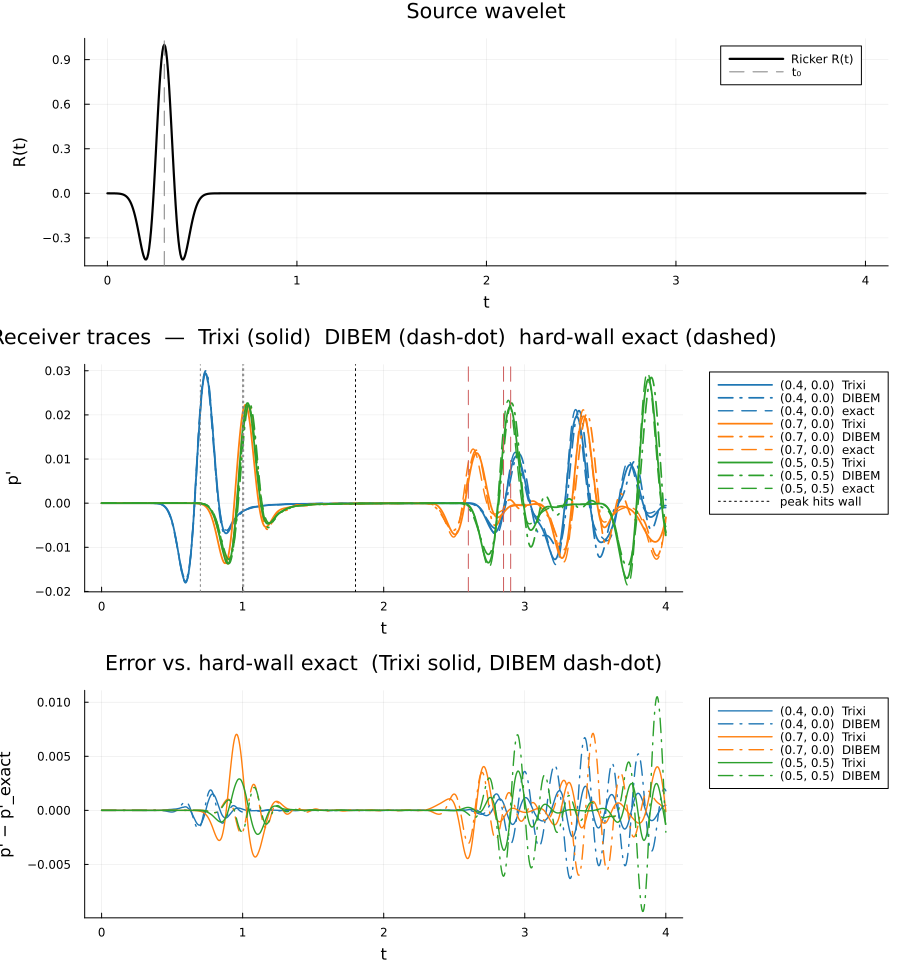

Values plotted in this chart, from the file beside it:
t, p_trixi_0_4_0_0_, p_dibem_0_4_0_0_, p_exact_0_4_0_0_, p_trixi_0_7_0_0_, p_dibem_0_7_0_0_, p_exact_0_7_0_0_, p_trixi_0_5_0_5_, p_dibem_0_5_0_5_, p_exact_0_5_0_5_
0.000000000000e+00, 0.000000000000e+00, 0.000000000000e+00, 0.000000000000e+00, 0.000000000000e+00, 0.000000000000e+00, 0.000000000000e+00, 0.000000000000e+00, 0.000000000000e+00, 0.000000000000e+00
5.000000000000e-03, -6.989308078175e-19, 2.047464322628e-14, 3.652929133378e-13, -1.979534149515e-39, 9.385390753186e-18, 3.653054315095e-13, -3.898156151695e-45, -1.649634655491e-17, 3.653058108633e-13
1.000000000000e-02, -1.939299757473e-16, 1.110780743550e-13, 1.714356850737e-12, -3.773458235785e-26, 5.021759049984e-17, 1.714415599946e-12, -1.890006300531e-36, -9.088354296001e-17, 1.714417380288e-12
1.500000000000e-02, -1.660358212726e-15, 3.206621324708e-13, 4.567629025634e-12, -4.349932031904e-23, 1.401537002703e-16, 4.567785554171e-12, -1.547878954826e-30, -2.709705305963e-16, 4.567790297590e-12
2.000000000000e-02, -6.983327956840e-15, 6.943549186641e-13, 9.701698694699e-12, -1.041169441871e-21, 2.922828445325e-16, 9.702031165397e-12, -2.955904690355e-28, -6.077932943708e-16, 9.702041240440e-12
2.500000000000e-02, -2.036801242232e-14, 1.291958854624e-12, 1.826474765573e-11, -8.152984252516e-21, 5.084338736905e-16, 1.826537358249e-11, -5.264591765175e-27, -1.189854530550e-15, 1.826539255003e-11
3.000000000000e-02, -4.740964941101e-14, 2.195571797373e-12, 3.193879176435e-11, -3.666126228080e-20, 7.989205134015e-16, 3.193988631109e-11, -3.679594886695e-26, -2.135114066496e-15, 3.193991947877e-11
3.500000000000e-02, -9.547414532176e-14, 3.520252594699e-12, 5.323346466674e-11, -1.270554185706e-19, 1.174053238350e-15, 5.323528902007e-11, -1.719751211680e-25, -3.606271934990e-15, 5.323534430160e-11
4.000000000000e-02, -1.742325103767e-13, 5.428431486382e-12, 8.563740002237e-11, -4.079980632438e-19, 1.641536807894e-15, 8.564033496413e-11, -8.450568202706e-25, -5.860991710343e-15, 8.564042389641e-11
4.500000000000e-02, -2.809948272284e-13, 8.148820651285e-12, 1.342110502597e-10, -9.711171790482e-19, 2.146528069281e-15, 1.342156500795e-10, -2.762401870344e-24, -9.297872874574e-15, 1.342157894541e-10
5.000000000000e-02, -4.150421009883e-13, 1.200099886736e-11, 2.061261816965e-10, -1.804221724100e-18, 2.839649767164e-15, 2.061332466411e-10, -6.534486253827e-24, -1.429777205113e-14, 2.061334606976e-10
5.500000000000e-02, -5.772219778669e-13, 1.742570032600e-11, 3.113485446915e-10, -2.657549987786e-18, 3.643811608831e-15, 3.113592169083e-10, -1.167687262602e-23, -2.168875760307e-14, 3.113595402353e-10
6.000000000000e-02, -7.735509428526e-13, 2.502291731863e-11, 4.636744525742e-10, -2.971899946986e-18, 4.525868410025e-15, 4.636903477709e-10, -1.573494116018e-23, -3.235949919968e-14, 4.636908292846e-10
6.500000000000e-02, -1.019211909314e-12, 3.559817607973e-11, 6.821562757716e-10, -1.870044424731e-18, 5.547060732148e-15, 6.821796641029e-10, -1.392629681114e-23, -4.763108979008e-14, 6.821803725028e-10
7.000000000000e-02, -1.355105740150e-12, 5.021647884484e-11, 9.927623831304e-10, 2.048111449076e-18, 6.317518053663e-15, 9.927964276900e-10, 1.911260710071e-24, -6.965522020746e-14, 9.927974586468e-10
7.500000000000e-02, -1.871698342720e-12, 7.026715455225e-11, 1.430281490400e-09, 9.769908702294e-18, 6.902318488744e-15, 1.430330552369e-09, 3.266372286001e-23, -1.006862417434e-13, 1.430332037676e-09
8.000000000000e-02, -2.658999976392e-12, 9.753590562738e-11, 2.041036814385e-09, 1.955158801510e-17, 7.799600860078e-15, 2.041106853781e-09, 5.331777892447e-23, -1.432822744868e-13, 2.041108973342e-09
8.500000000000e-02, -3.848212253150e-12, 1.342815302704e-10, 2.886453013205e-09, 2.786268675781e-17, 7.061425401751e-15, 2.886552116748e-09, 2.191051062242e-23, -2.033506825159e-13, 2.886555114248e-09
9.000000000000e-02, -5.602129939591e-12, 1.833245943194e-10, 4.046926925087e-09, 2.933983362894e-17, 5.199120391985e-15, 4.047065975682e-09, -1.048356253455e-22, -2.850794639799e-13, 4.047070178302e-09
9.500000000000e-02, -8.117322540186e-12, 2.481268481515e-10, 5.625959822597e-09, 1.763538690677e-17, 1.524647728853e-15, 5.626153326914e-09, -3.455651978458e-22, -3.955995909507e-13, 5.626159169308e-09
1.000000000000e-01, -1.162701540288e-11, 3.328686655884e-10, 7.755821102200e-09, -1.332055171127e-17, -6.801362020423e-15, 7.756088242202e-09, -6.648313259315e-22, -5.459192379417e-13, 7.756096296395e-09
1.050000000000e-01, -1.660523020741e-11, 4.425114186629e-10, 1.060460614160e-08, -6.917360529204e-17, -2.076678495562e-14, 1.060497212131e-08, -8.855104110533e-22, -7.467481196150e-13, 1.060498313390e-08
1.100000000000e-01, -2.352483161250e-11, 5.828276178834e-10, 1.438304387096e-08, -1.415456468786e-16, -4.566034461249e-14, 1.438354159169e-08, -6.507539136176e-22, -1.015522785018e-12, 1.438355652806e-08
1.150000000000e-01, -3.274367724897e-11, 7.603960776528e-10, 1.935090019376e-08, -2.098145073858e-16, -8.624085860104e-14, 1.935157231614e-08, 2.410726929101e-22, -1.367467860244e-12, 1.935159241149e-08
1.200000000000e-01, -4.486953593994e-11, 9.825325936934e-10, 2.582565701707e-08, -2.483754377154e-16, -1.418248162651e-13, 2.582655861189e-08, 1.720106754957e-21, -1.821854728523e-12, 2.582658543109e-08
1.250000000000e-01, -6.067726107890e-11, 1.257123003204e-09, 3.419260691784e-08, -2.289102479423e-16, -2.302864897861e-13, 3.419380896560e-08, 3.316565519189e-21, -2.416005911523e-12, 3.419384447363e-08
1.300000000000e-01, -8.115986026021e-11, 1.592409961168e-09, 4.491232652679e-08, -1.259063110838e-16, -3.527109071664e-13, 4.491392053267e-08, 4.137283142961e-21, -3.175645796428e-12, 4.491396717281e-08
1.350000000000e-01, -1.075887849269e-10, 1.996575519246e-09, 5.852544607417e-08, 7.685945740751e-17, -5.323264656291e-13, 5.852755030219e-08, 2.922737790487e-21, -4.135902937557e-12, 5.852761107925e-08
1.400000000000e-01, -1.432804605785e-10, 2.477264800245e-09, 7.566002555623e-08, 3.827729142903e-16, -7.924323214159e-13, 7.566279395634e-08, -2.339579401249e-21, -5.353383262285e-12, 7.566287252717e-08
1.450000000000e-01, -1.908631142161e-10, 3.040941230200e-09, 9.703894530432e-08, 7.202470410013e-16, -1.149244641282e-12, 9.704258074257e-08, -1.155655980880e-20, -6.875462143618e-12, 9.704268151501e-08
1.500000000000e-01, -2.536190258435e-10, 3.692061326158e-09, 1.234792796991e-07, 9.928009342013e-16, -1.600844754688e-12, 1.234840538342e-07, -2.243095616552e-20, -8.737629870625e-12, 1.234841820643e-07
1.550000000000e-01, -3.364974434878e-10, 4.432015649998e-09, 1.558847083267e-07, 1.088955956673e-15, -2.282630615200e-12, 1.558909920995e-07, -3.109973433719e-20, -1.108631639293e-11, 1.558911539820e-07
1.600000000000e-01, -4.459878144713e-10, 5.258306673007e-09, 1.952406965705e-07, 8.921768911510e-16, -3.132328308196e-12, 1.952490080847e-07, -3.271033054251e-20, -1.391012468472e-11, 1.952492108380e-07
1.650000000000e-01, -5.905072196148e-10, 6.163148268631e-09, 2.426068564708e-07, 2.982798433669e-16, -4.244304202552e-12, 2.426179367033e-07, -2.260378286494e-20, -1.730292948404e-11, 2.426181886462e-07
1.700000000000e-01, -7.808438180772e-10, 7.132414832186e-09, 2.990936936876e-07, -7.647105234513e-16, -5.659669777153e-12, 2.991086259633e-07, 2.130797265904e-21, -2.137513894894e-11, 2.991089365678e-07
1.750000000000e-01, -1.047878183540e-09, 8.144470865736e-09, 3.658250409832e-07, -2.366470916397e-15, -7.524201257723e-12, 3.658454392335e-07, 3.937485734143e-20, -2.619737279965e-11, 3.658458191399e-07
1.800000000000e-01, -1.407969220120e-09, 9.169680984421e-09, 4.439262542380e-07, -4.257771370314e-15, -9.670048520897e-12, 4.439545599454e-07, 7.107756811965e-20, -3.176020486812e-11, 4.439550209629e-07
1.850000000000e-01, -1.889800898160e-09, 1.016892296333e-08, 5.344557502425e-07, -6.162194802991e-15, -1.258510298280e-11, 5.344956956094e-07, 7.577810002419e-20, -3.840903887196e-11, 5.344962506480e-07
1.900000000000e-01, -2.531892432969e-09, 1.109467851007e-08, 6.383853475787e-07, -7.735887977718e-15, -1.621032841875e-11, 6.384426760171e-07, 3.115376823121e-20, -4.610592563752e-11, 6.384433389979e-07
1.950000000000e-01, -3.383393320509e-09, 1.189128374118e-08, 7.565198319301e-07, -8.592767275057e-15, -2.032349694013e-11, 7.566034075029e-07, -8.024858535603e-20, -5.471411147064e-11, 7.566041931854e-07
2.000000000000e-01, -4.506397708179e-09, 1.249540767887e-08, 8.894497090104e-07, -8.346323279249e-15, -2.554542253110e-11, 8.895732137453e-07, -2.648681322970e-19, -6.464558169918e-11, 8.895741375078e-07
2.050000000000e-01, -5.987725205559e-09, 1.284018513814e-08, 1.037499038036e-06, -6.629591211015e-15, -3.150217417445e-11, 1.037683547648e-06, -5.116080443435e-19, -7.568118444119e-11, 1.037684625214e-06
2.100000000000e-01, -8.047514631941e-09, 1.285687633747e-08, 1.200657054448e-06, -3.003565456091e-15, -3.862304887307e-11, 1.200934915039e-06, -7.652337855916e-19, -8.797357812209e-11, 1.200936162131e-06
2.150000000000e-01, -1.077373743092e-08, 1.248085485437e-08, 1.378513352149e-06, 1.974640098570e-15, -4.693142027725e-11, 1.378933968394e-06, -9.402602876817e-19, -1.016834650106e-10, 1.378935400327e-06
2.200000000000e-01, -1.436131002201e-08, 1.165677372576e-08, 1.570217023353e-06, 7.670679830578e-15, -5.630772112827e-11, 1.570855434191e-06, -9.727229908268e-19, -1.164265989965e-10, 1.570857065422e-06
2.250000000000e-01, -1.905454025095e-08, 1.034510887849e-08, 1.774442280849e-06, 1.308982519407e-14, -6.670763734451e-11, 1.775411768307e-06, -8.370794361247e-19, -1.322431219874e-10, 1.775413611956e-06
2.300000000000e-01, -2.515729694231e-08, 8.529345975815e-09, 1.989352123888e-06, 1.688770741764e-14, -7.843089569113e-11, 1.990822609003e-06, -5.736456032363e-19, -1.492235752187e-10, 1.990824676344e-06
2.350000000000e-01, -3.304456153523e-08, 6.223574674065e-09, 2.212580789333e-06, 1.739935212605e-14, -9.144522729646e-11, 2.214805464855e-06, -3.134621433924e-19, -1.672461434149e-10, 2.214807764787e-06
2.400000000000e-01, -4.334934266823e-08, 3.479378365210e-09, 2.441252571283e-06, 1.223252185774e-14, -1.054598527462e-10, 2.444606200924e-06, -3.472648368817e-19, -1.860034597576e-10, 2.444608739488e-06
2.450000000000e-01, -5.719395117742e-08, 3.894088324445e-10, 2.671989939726e-06, -2.179444698238e-15, -1.208415302498e-10, 2.677023497266e-06, -1.299048161913e-18, -2.058917983168e-10, 2.677026277183e-06
2.500000000000e-01, -7.509814291009e-08, -2.909385754289e-09, 2.900958062808e-06, -2.702401871828e-14, -1.367756941566e-10, 2.908476199203e-06, -3.643213621929e-18, -2.259209290495e-10, 2.908479219468e-06
2.550000000000e-01, -9.813505579303e-08, -6.242826332722e-09, 3.123911514526e-06, -6.398804708439e-14, -1.532694582336e-10, 3.135081548953e-06, -7.837753453342e-18, -2.461882121857e-10, 3.135084804534e-06
2.600000000000e-01, -1.276288716491e-07, -9.412256140321e-09, 3.336256367534e-06, -1.143452102078e-13, -1.704761455148e-10, 3.352760647784e-06, -1.420226687466e-17, -2.667216062837e-10, 3.352764129409e-06
2.650000000000e-01, -1.652044129995e-07, -1.222102531316e-08, 3.533101538269e-06, -1.788849252656e-13, -1.879526182149e-10, 3.557349039286e-06, -2.286938313995e-17, -2.872605145745e-10, 3.557352733368e-06
2.700000000000e-01, -2.128432820020e-07, -1.452101144748e-08, 3.709308508046e-06, -2.578682671562e-13, -2.050585758275e-10, 3.744726714010e-06, -3.376940874455e-17, -3.072596145758e-10, 3.744730602671e-06
2.750000000000e-01, -2.745483524487e-07, -1.628598943133e-08, 3.859529694152e-06, -3.522326885668e-13, -2.218727700111e-10, 3.910964548921e-06, -4.683093713586e-17, -3.267800786990e-10, 3.910968610211e-06
2.800000000000e-01, -3.551622862514e-07, -1.772052463082e-08, 3.978195547516e-06, -4.610292276012e-13, -2.381590394298e-10, 4.052456108700e-06, -6.214359417498e-17, -3.457993691782e-10, 4.052460316927e-06
2.850000000000e-01, -4.576718255571e-07, -1.941944673907e-08, 4.059439842229e-06, -5.816780839683e-13, -2.533142988914e-10, 4.166035421128e-06, -8.087160620140e-17, -3.637866235683e-10, 4.166039747302e-06
2.900000000000e-01, -5.875481525602e-07, -2.259614574618e-08, 4.096970731762e-06, -7.136843714033e-13, -2.672719821134e-10, 4.249102071839e-06, -1.064995276987e-16, -3.807842377508e-10, 4.249106484277e-06
2.950000000000e-01, -7.514992181555e-07, -2.939796920580e-08, 4.083849875437e-06, -8.575323852487e-13, -2.794967203136e-10, 4.299733425063e-06, -1.454904250468e-16, -3.966301612149e-10, 4.299737890081e-06
... 741 more rows
